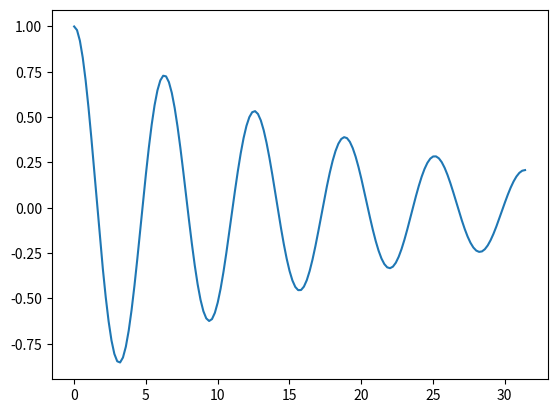

The script that saved this image:
from numpy import *

def solver_linear_damping(I, V, m, b, s, F, t):
    N = t.size - 1              # No of time intervals
    dt = t[1] - t[0]            # Time step
    u = zeros(N+1)              # Result array
    u[0] = I
    u[1] = u[0] + dt*V + dt**2/(2*m)*(-b*V - s(u[0]) + F[0])

    for n in range(1,N):
        u[n+1] = 1./(m + b*dt/2)*(2*m*u[n] + \
            (b*dt/2 - m)*u[n-1] + dt**2*(F[n] - s(u[n])))
    return u

def s(u):
    return 2*u

T = 10*pi      # simulate for t in [0,T]
dt = 0.2
N = int(round(T/dt))
t = linspace(0, T, N+1)
F = zeros(t.size)
I = 1; V = 0
m = 2; b = 0.2
u = solver_linear_damping(I, V, m, b, s, F, t)

from matplotlib.pyplot import *
plot(t, u)
savefig('tmp.pdf')   # save plot to PDF file
savefig('tmp.png')   # save plot to PNG file
show()
